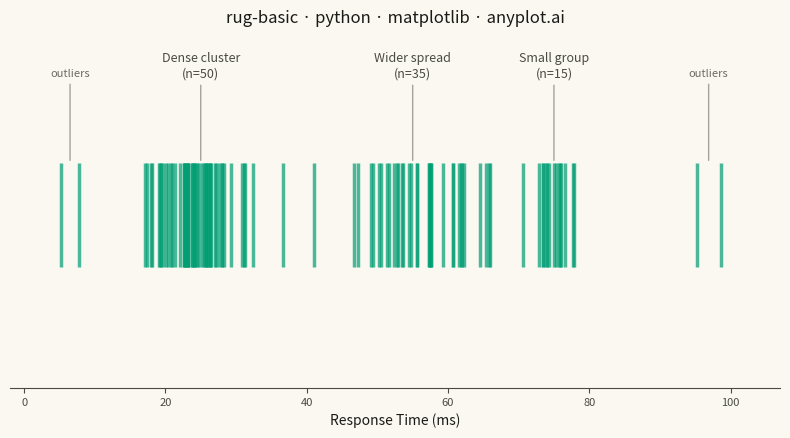

Write the Python code that produced this figure.
"""anyplot.ai
rug-basic: Basic Rug Plot
Library: matplotlib 3.10.9 | Python 3.13.13
Quality: 90/100 | Updated: 2026-04-30
"""

import os

import matplotlib.pyplot as plt
import numpy as np
from matplotlib.collections import EventCollection


# Theme tokens
THEME = os.getenv("ANYPLOT_THEME", "light")
PAGE_BG = "#FAF8F1" if THEME == "light" else "#1A1A17"
INK = "#1A1A17" if THEME == "light" else "#F0EFE8"
INK_SOFT = "#4A4A44" if THEME == "light" else "#B8B7B0"
INK_MUTED = "#6B6A63" if THEME == "light" else "#A8A79F"
BRAND = "#009E73"  # Imprint palette position 1

# Data - trimodal response times with outliers to show clustering, gaps, and extremes
np.random.seed(42)
core_values = np.concatenate(
    [
        np.random.normal(25, 4, 50),  # Tight cluster around 25 ms
        np.random.normal(55, 7, 35),  # Wider cluster around 55 ms
        np.random.normal(75, 3, 15),  # Small cluster at high end
    ]
)
outliers = np.array([5.2, 7.8, 95.3, 98.6])  # Extreme outliers at both ends
values = np.concatenate([core_values, outliers])

# Plot
fig, ax = plt.subplots(figsize=(8, 4.5), dpi=400, facecolor=PAGE_BG)
ax.set_facecolor(PAGE_BG)

# Rug plot using EventCollection — idiomatic matplotlib for 1D event distributions
# Kept small (linelength=0.3) so marks read as ticks, not bars
events = EventCollection(
    values, orientation="horizontal", lineoffset=0.5, linelength=0.3, linewidth=2.5, color=BRAND, alpha=0.7
)
ax.add_collection(events)

ax.set_xlim(-2, 107)
ax.set_ylim(0, 1)

# Hide y-axis — rug plots focus on the x-distribution only
ax.set_yticks([])
ax.spines["left"].set_visible(False)
ax.spines["top"].set_visible(False)
ax.spines["right"].set_visible(False)
ax.spines["bottom"].set_color(INK_SOFT)

# Cluster annotations, anchored with arrows to the rug-mark tops (bridges the
# gap between the callout text and the data instead of floating above it)
arrow_style = {"arrowstyle": "-", "color": INK_MUTED, "lw": 1, "alpha": 0.6}
ax.annotate(
    "Dense cluster\n(n=50)",
    xy=(25, 0.65),
    xytext=(25, 0.9),
    ha="center",
    fontsize=9,
    color=INK_SOFT,
    arrowprops=arrow_style,
)
ax.annotate(
    "Wider spread\n(n=35)",
    xy=(55, 0.65),
    xytext=(55, 0.9),
    ha="center",
    fontsize=9,
    color=INK_SOFT,
    arrowprops=arrow_style,
)
ax.annotate(
    "Small group\n(n=15)",
    xy=(75, 0.65),
    xytext=(75, 0.9),
    ha="center",
    fontsize=9,
    color=INK_SOFT,
    arrowprops=arrow_style,
)

# Outlier callouts at both extremes
ax.annotate(
    "outliers",
    xy=(6.5, 0.65),
    xytext=(6.5, 0.9),
    ha="center",
    fontsize=8,
    color=INK_MUTED,
    style="italic",
    arrowprops=arrow_style,
)
ax.annotate(
    "outliers",
    xy=(96.9, 0.65),
    xytext=(96.9, 0.9),
    ha="center",
    fontsize=8,
    color=INK_MUTED,
    style="italic",
    arrowprops=arrow_style,
)

# Labels and title
ax.set_xlabel("Response Time (ms)", fontsize=10, color=INK)
ax.set_title("rug-basic · python · matplotlib · anyplot.ai", fontsize=12, fontweight="medium", color=INK, pad=14)
ax.tick_params(axis="x", labelsize=8, colors=INK_SOFT)

plt.tight_layout()
plt.savefig(f"plot-{THEME}.png", dpi=400, facecolor=PAGE_BG)  # bbox_inches MUST stay default (None)
